Photos from the image-classification dataset "final" in the GitHub repository Projekt-Direct4me-Paketnik-Smarties/Pametni-Paketnik-Smarties. Its 4 classes are: banana, jabolko, ozadje, pomaranca.

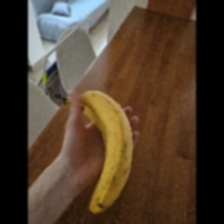
Label: banana

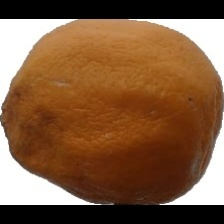
Label: pomaranca

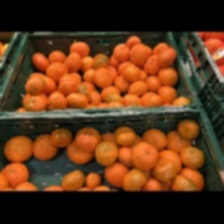
Label: pomaranca

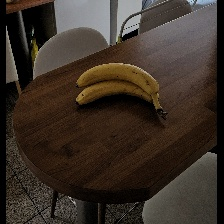
Label: banana

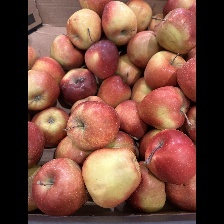
Label: jabolko

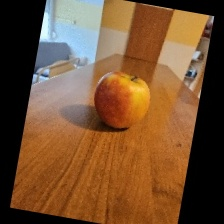
Label: jabolko
